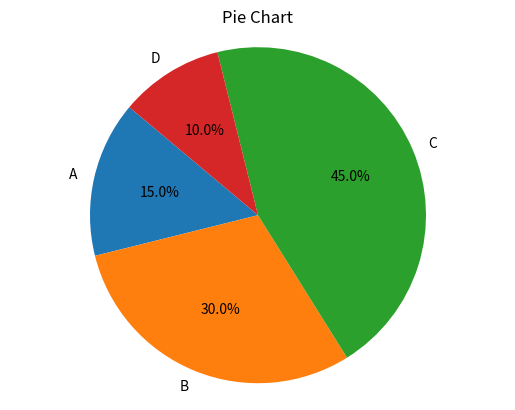

Recreate this plot in Python.
import matplotlib.pyplot as plt

labels = ['A', 'B', 'C', 'D']
sizes = [15, 30, 45, 10]

plt.pie(sizes, labels=labels, autopct='%1.1f%%', startangle=140)
plt.axis('equal')  
# Equal aspect ratio ensures that pie is drawn as a circle.
plt.title('Pie Chart')
plt.show()